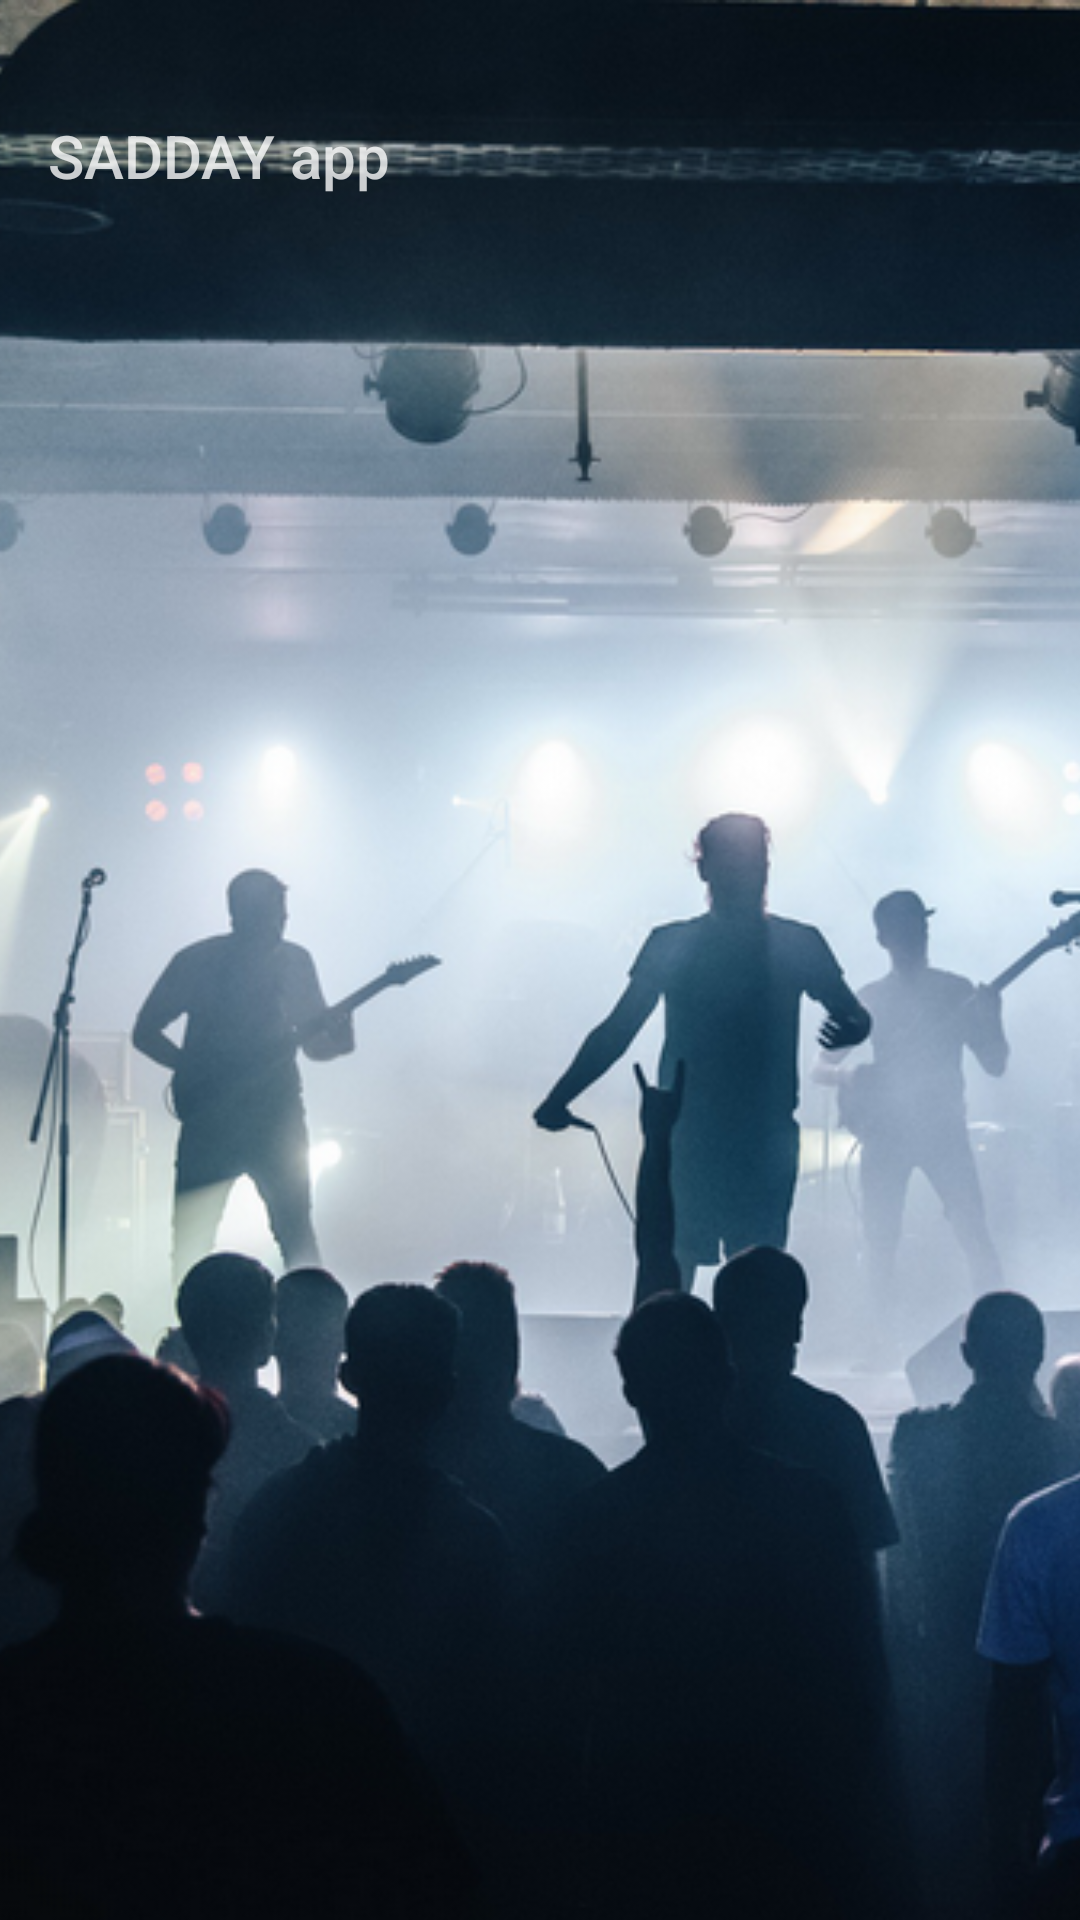

Reconstruct the res/layout file that produces this screen, plus the resources it refers to.
<!-- AndroidManifest.xml: application theme AppTheme -->
<!-- res/layout/activity_place.xml -->
<?xml version="1.0" encoding="utf-8"?>
<FrameLayout xmlns:android="http://schemas.android.com/apk/res/android"
        xmlns:app="http://schemas.android.com/apk/res-auto"
        xmlns:tools="http://schemas.android.com/tools"
        android:layout_width="match_parent"
        android:layout_height="match_parent"
        android:fitsSystemWindows="true"
        tools:context=".clean.presentation.features.place.PlaceActivity">

    <ImageView
            android:id="@+id/placeActivityBackground"
            android:layout_width="match_parent"
            android:layout_height="match_parent"
            android:fitsSystemWindows="true"
            android:scaleType="centerCrop"
            android:src="@drawable/main_screen_background_4" />

    <LinearLayout
            android:layout_width="match_parent"
            android:layout_height="match_parent"
            android:orientation="vertical">

        <View
                android:layout_width="match_parent"
                android:layout_height="24dp"
                android:background="@color/colorShadeForFrontEndElements" />

        <include
                style="@style/Toolbar"
                layout="@layout/toolbar" />

        <FrameLayout
                android:id="@+id/placeFragmentContainer"
                android:layout_width="match_parent"
                android:layout_height="match_parent" />
    </LinearLayout>

</FrameLayout>
<!-- res/layout/toolbar.xml (included above) -->
<?xml version="1.0" encoding="utf-8"?>
<androidx.appcompat.widget.Toolbar xmlns:android="http://schemas.android.com/apk/res/android"
    xmlns:app="http://schemas.android.com/apk/res-auto"
    android:id="@+id/toolbar"
    android:layout_width="match_parent"
    android:layout_height="?android:attr/actionBarSize"
    android:textAlignment="center"
    android:theme="@style/Toolbar"
    app:title="@string/app_name">

</androidx.appcompat.widget.Toolbar>
<!-- resources referenced by this layout -->
<resources>
  <!-- drawable main_screen_background_4: png bitmap (drawable, 599748 bytes) -->
  <string name="app_name">SADDAY app</string>
  <style name="Toolbar" parent="ThemeOverlay.AppCompat.Dark.ActionBar">
          <item name="android:textColorPrimary">@color/colorMainText</item>
          <item name="android:textColorSecondary">@color/colorMainText</item>
          <item name="colorPrimary">@color/colorShadeForMainMenuElements</item>
          
      </style>
  <style name="AppTheme" parent="Theme.AppCompat.Light.NoActionBar">
          
          <item name="colorPrimary">@color/colorPrimary</item>
          <item name="colorPrimaryDark">@color/colorPrimaryDark</item>
          <item name="colorAccent">@color/colorAccent</item>
      </style>
  <color name="colorMainText">#C8FFFFFF</color>
  <color name="colorShadeForMainMenuElements">#60000000</color>
  <color name="colorPrimary">#008577</color>
  <color name="colorPrimaryDark">#00574B</color>
  <color name="colorAccent">#D81B60</color>
</resources>
